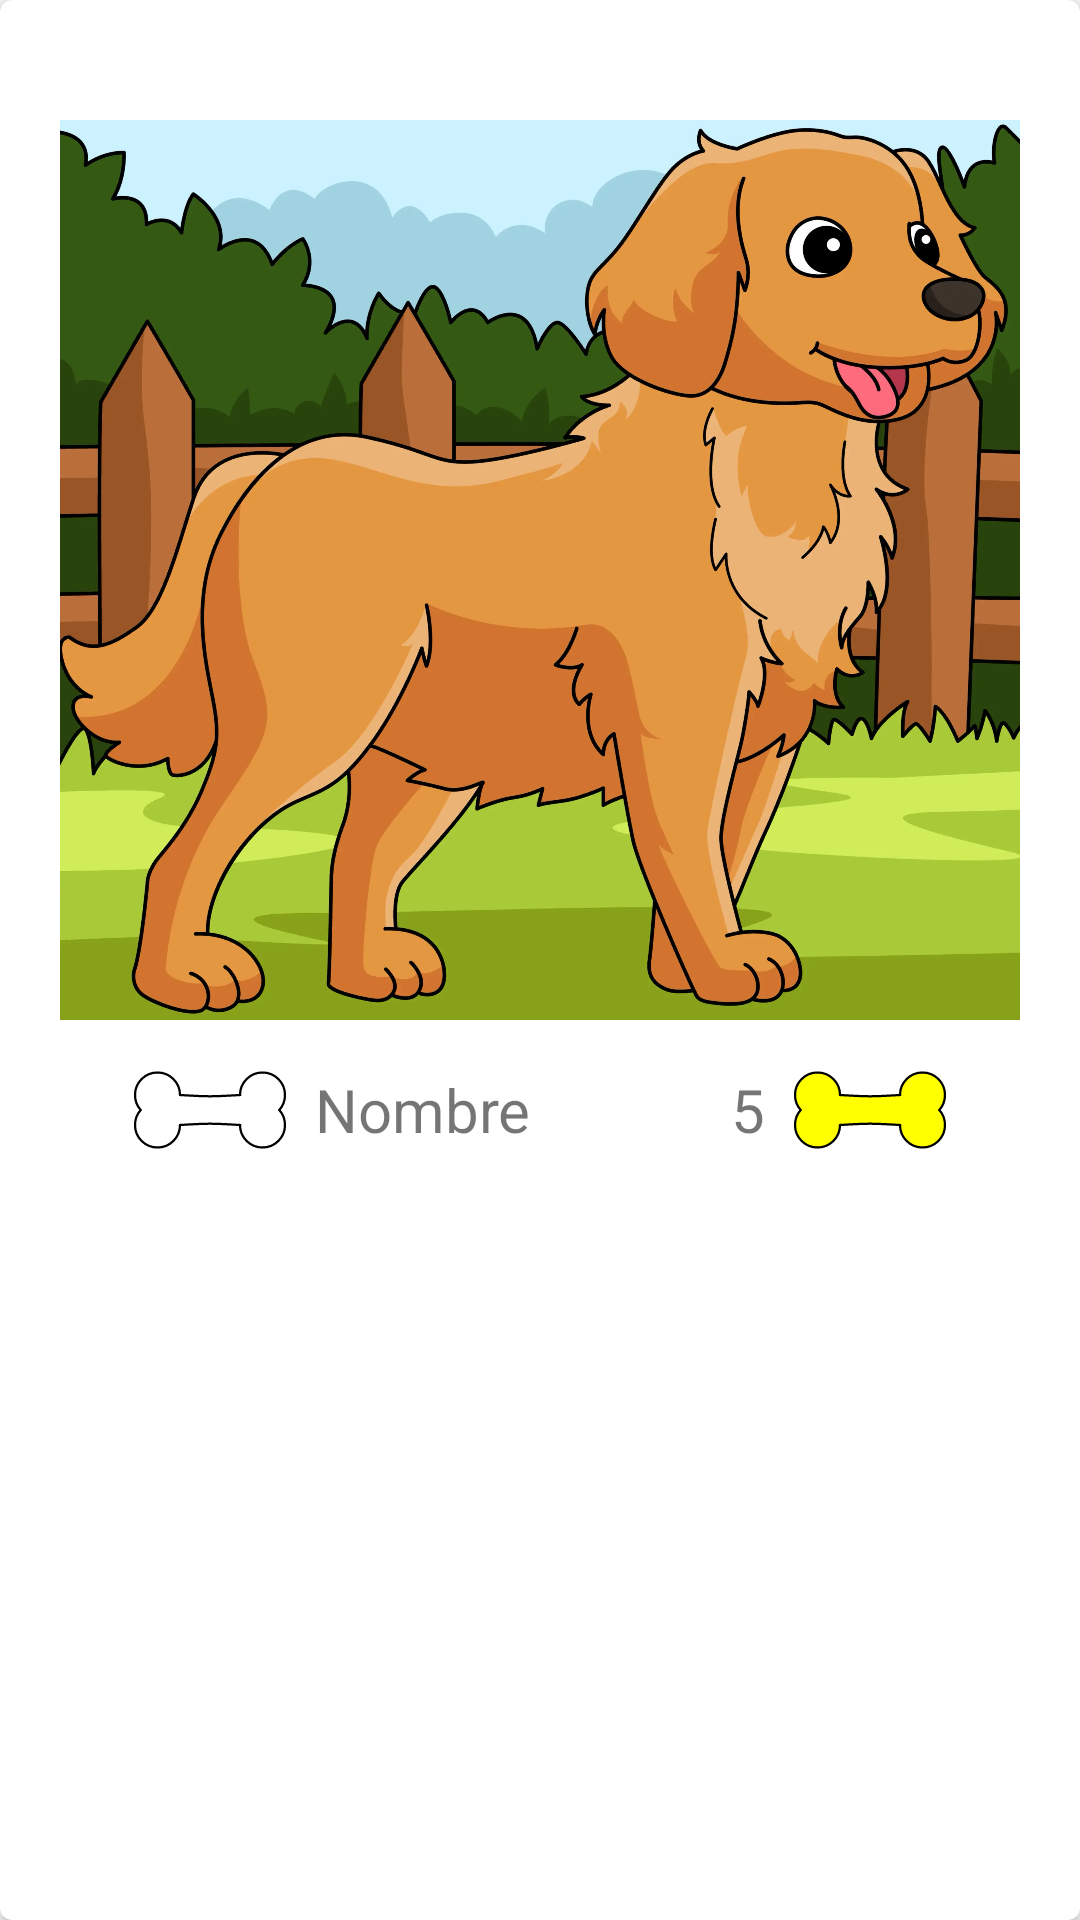

Here is an Android app screen rendered from its layout file. Give the layout XML and the strings, colors and styles it references.
<!-- AndroidManifest.xml: application theme Theme.Perro -->
<!-- res/layout/cardview_mascota.xml -->
<?xml version="1.0" encoding="utf-8"?>
<androidx.cardview.widget.CardView xmlns:android="http://schemas.android.com/apk/res/android"
    xmlns:card_view="http://schemas.android.com/apk/res-auto"
    android:id="@+id/cvPerro"
    android:layout_width="match_parent"
    android:layout_height="wrap_content"
    android:layout_marginBottom="@dimen/activity_vertical_margin"
    card_view:cardCornerRadius="@dimen/corner_radius_cardview">

    <LinearLayout
        android:layout_width="match_parent"
        android:layout_height="wrap_content"
        android:orientation="vertical"
        android:paddingLeft="20dp"
        android:paddingTop="40dp"
        android:paddingRight="20dp">

        <ImageView
            android:id="@+id/imgFoto"
            android:layout_width="wrap_content"
            android:layout_height="300dp"
            android:layout_gravity="center_horizontal"
            android:scaleType="centerCrop"
            android:src="@drawable/perro1" />

        <RelativeLayout
            android:layout_width="match_parent"
            android:layout_height="60dp"
            android:orientation="horizontal"
            android:paddingLeft="20dp"
            android:paddingRight="20dp">

            <ImageButton
                android:id="@+id/btnLike"
                android:layout_width="@dimen/cv_img_bone_width"
                android:layout_height="@dimen/cv_img_bone_height"
                android:layout_alignParentLeft="true"
                android:layout_centerVertical="true"
                android:background="@drawable/ic_bone_selector" />

            <TextView
                android:id="@+id/tvNombreCV"
                android:layout_width="wrap_content"
                android:layout_height="wrap_content"
                android:layout_centerVertical="true"
                android:layout_marginLeft="5dp"
                android:layout_toRightOf="@+id/btnLike"
                android:text="@string/nombre"
                android:textSize="20sp" />

            <TextView
                android:id="@+id/numLikes"
                android:layout_width="wrap_content"
                android:layout_height="wrap_content"
                android:layout_centerVertical="true"
                android:layout_marginRight="5dp"
                android:layout_toLeftOf="@id/yellow_bone"
                android:text="5"
                android:textSize="20sp" />

            <ImageView
                android:id="@+id/yellow_bone"
                android:layout_width="@dimen/cv_img_bone_width"
                android:layout_height="@dimen/cv_img_bone_height"
                android:layout_alignParentRight="true"
                android:layout_centerVertical="true"
                android:src="@drawable/ic_yellow_bone" />
        </RelativeLayout>
    </LinearLayout>
</androidx.cardview.widget.CardView>
<!-- resources referenced by this layout -->
<resources>
  <dimen name="activity_vertical_margin">16dp</dimen>
  <dimen name="corner_radius_cardview">4dp</dimen>
  <dimen name="cv_img_bone_height">60dp</dimen>
  <dimen name="cv_img_bone_width">60dp</dimen>
  <!-- drawable ic_bone_selector (drawable) -->
  <?xml version="1.0" encoding="utf-8"?>
  <selector xmlns:android="http://schemas.android.com/apk/res/android">
  
      <item android:drawable="@drawable/ic_bone" android:state_pressed="false" />
      <item android:drawable="@drawable/ic_sky_blue_bone" android:state_pressed="true" />
  </selector>
  <!-- drawable ic_yellow_bone (drawable) -->
  <?xml version="1.0" encoding="utf-8"?>
  <vector xmlns:android="http://schemas.android.com/apk/res/android"
      android:width="24dp"
      android:height="24dp"
      android:viewportWidth="24"
      android:viewportHeight="24">
      <path
          android:fillColor="#ffff00"
          android:pathData="M8,14A3,3 0 0,1 5,17A3,3 0 0,1 2,14C2,13.23 2.29,12.53 2.76,12C2.29,11.47 2,10.77 2,10A3,3 0 0,1 5,7A3,3 0 0,1 8,10C9.33,10.08 10.67,10.17 12,10.17C13.33,10.17 14.67,10.08 16,10A3,3 0 0,1 19,7A3,3 0 0,1 22,10C22,10.77 21.71,11.47 21.24,12C21.71,12.53 22,13.23 22,14A3,3 0 0,1 19,17A3,3 0 0,1 16,14C14.67,13.92 13.33,13.83 12,13.83C10.67,13.83 9.33,13.92 8,14Z"
          android:strokeWidth="0.3"
          android:strokeColor="@color/black" />
  </vector>
  <!-- drawable perro1: webp bitmap (drawable-hdpi, 60510 bytes) -->
  <string name="nombre">Nombre</string>
  <style name="Theme.Perro" parent="Base.Theme.Perro">
  
          <item name="colorPrimary">@color/colorPrimary</item>
          <item name="colorPrimaryDark">@color/colorPrimaryDark</item>
          <item name="colorAccent">@color/colorAccent</item>
      </style>
  <!-- drawable ic_bone (drawable) -->
  <?xml version="1.0" encoding="utf-8"?>
  <vector xmlns:android="http://schemas.android.com/apk/res/android"
      android:width="24dp"
      android:height="24dp"
      android:viewportWidth="24"
      android:viewportHeight="24">
      <path
          android:fillColor="#ffffff"
          android:pathData="M8,14A3,3 0 0,1 5,17A3,3 0 0,1 2,14C2,13.23 2.29,12.53 2.76,12C2.29,11.47 2,10.77 2,10A3,3 0 0,1 5,7A3,3 0 0,1 8,10C9.33,10.08 10.67,10.17 12,10.17C13.33,10.17 14.67,10.08 16,10A3,3 0 0,1 19,7A3,3 0 0,1 22,10C22,10.77 21.71,11.47 21.24,12C21.71,12.53 22,13.23 22,14A3,3 0 0,1 19,17A3,3 0 0,1 16,14C14.67,13.92 13.33,13.83 12,13.83C10.67,13.83 9.33,13.92 8,14Z"
          android:strokeWidth="0.3"
          android:strokeColor="@color/black" />
  </vector>
  <!-- drawable ic_sky_blue_bone (drawable) -->
  <?xml version="1.0" encoding="utf-8"?>
  <vector xmlns:android="http://schemas.android.com/apk/res/android"
      android:width="24dp"
      android:height="24dp"
      android:viewportWidth="24"
      android:viewportHeight="24">
      <path
          android:fillColor="#34bbe9"
          android:pathData="M8,14A3,3 0 0,1 5,17A3,3 0 0,1 2,14C2,13.23 2.29,12.53 2.76,12C2.29,11.47 2,10.77 2,10A3,3 0 0,1 5,7A3,3 0 0,1 8,10C9.33,10.08 10.67,10.17 12,10.17C13.33,10.17 14.67,10.08 16,10A3,3 0 0,1 19,7A3,3 0 0,1 22,10C22,10.77 21.71,11.47 21.24,12C21.71,12.53 22,13.23 22,14A3,3 0 0,1 19,17A3,3 0 0,1 16,14C14.67,13.92 13.33,13.83 12,13.83C10.67,13.83 9.33,13.92 8,14Z"
          android:strokeWidth="0.3"
          android:strokeColor="@color/black" />
  </vector>
  <color name="black">#FF000000</color>
  <style name="Base.Theme.Perro" parent="Theme.AppCompat.Light.DarkActionBar">
          
          
      </style>
  <color name="colorPrimary">#03A9F4</color>
  <color name="colorPrimaryDark">#0288D1</color>
  <color name="colorAccent">#FF5252</color>
</resources>
